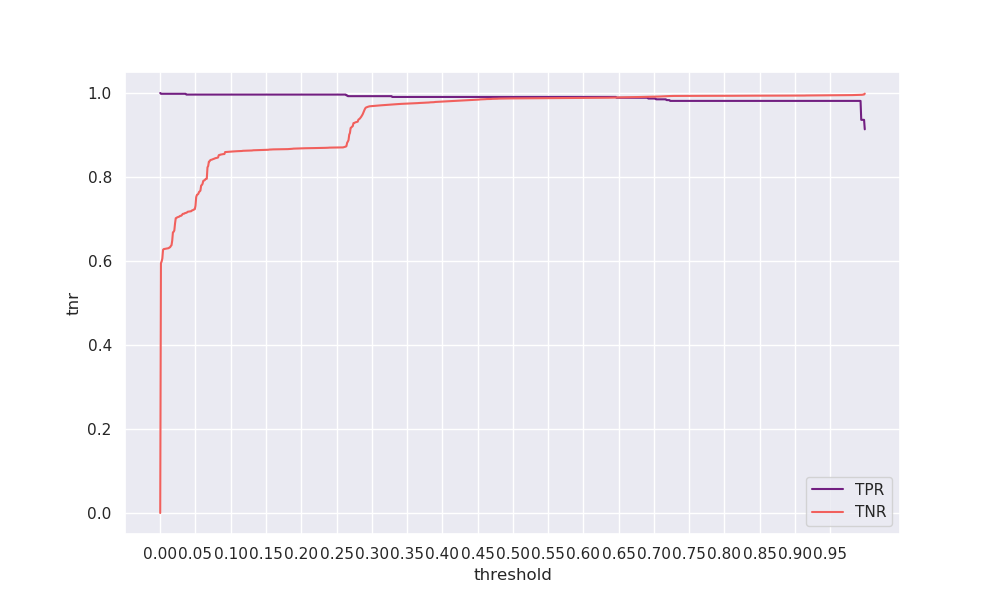

Values plotted in this chart, from the file beside it:
threshold, tpr, tnr, geometric_mean, arithmetic_mean
0.0, 1.0, 0.0, 0.0, 0.5
0.001, 0.9981, 0.5947, 0.7704, 0.7964
0.002, 0.9981, 0.5988, 0.7731, 0.7985
0.003, 0.9981, 0.6061, 0.7778, 0.8021
0.004, 0.9981, 0.6267, 0.7909, 0.8124
0.005, 0.9981, 0.6283, 0.7919, 0.8132
0.006, 0.9981, 0.6287, 0.7921, 0.8134
0.007, 0.9981, 0.629, 0.7924, 0.8136
0.008, 0.9981, 0.6295, 0.7926, 0.8138
0.009, 0.9981, 0.6296, 0.7927, 0.8138
0.01, 0.9981, 0.6298, 0.7928, 0.8139
0.011, 0.9981, 0.6303, 0.7932, 0.8142
0.012, 0.9981, 0.6306, 0.7933, 0.8144
0.013, 0.9981, 0.6321, 0.7943, 0.8151
0.014, 0.9981, 0.6328, 0.7947, 0.8154
0.015, 0.9981, 0.6357, 0.7965, 0.8169
0.016, 0.9981, 0.6376, 0.7977, 0.8178
0.017, 0.9981, 0.6485, 0.8045, 0.8233
0.018, 0.9981, 0.6682, 0.8167, 0.8332
0.019, 0.9981, 0.6695, 0.8175, 0.8338
0.02, 0.9981, 0.6728, 0.8195, 0.8355
0.021, 0.9981, 0.6893, 0.8295, 0.8437
0.022, 0.9981, 0.7019, 0.837, 0.85
0.023, 0.9981, 0.7025, 0.8373, 0.8503
0.024, 0.9981, 0.7039, 0.8382, 0.851
0.025, 0.9981, 0.7046, 0.8386, 0.8513
0.026, 0.9981, 0.7051, 0.8389, 0.8516
0.027, 0.9981, 0.7057, 0.8393, 0.8519
0.028, 0.9981, 0.7073, 0.8402, 0.8527
0.029, 0.9981, 0.7076, 0.8404, 0.8528
0.03, 0.9981, 0.708, 0.8406, 0.8531
0.031, 0.9981, 0.71, 0.8418, 0.854
0.032, 0.9981, 0.7122, 0.8431, 0.8552
0.033, 0.9981, 0.7125, 0.8433, 0.8553
0.034, 0.9981, 0.7127, 0.8435, 0.8554
0.035, 0.9981, 0.714, 0.8442, 0.856
0.036, 0.9981, 0.7144, 0.8444, 0.8563
0.037, 0.9962, 0.7148, 0.8439, 0.8555
0.038, 0.9962, 0.7157, 0.8444, 0.856
0.039, 0.9962, 0.7173, 0.8453, 0.8568
0.04, 0.9962, 0.7176, 0.8455, 0.8569
0.041, 0.9962, 0.7178, 0.8457, 0.857
0.042, 0.9962, 0.7181, 0.8458, 0.8572
0.043, 0.9962, 0.7184, 0.846, 0.8573
0.044, 0.9962, 0.7186, 0.8461, 0.8574
0.045, 0.9962, 0.7204, 0.8472, 0.8583
0.046, 0.9962, 0.721, 0.8475, 0.8586
0.047, 0.9962, 0.7216, 0.8479, 0.8589
0.048, 0.9962, 0.7227, 0.8485, 0.8595
0.049, 0.9962, 0.7233, 0.8489, 0.8598
0.05, 0.9962, 0.7315, 0.8537, 0.8639
0.051, 0.9962, 0.7521, 0.8656, 0.8742
0.052, 0.9962, 0.7574, 0.8686, 0.8768
0.053, 0.9962, 0.7584, 0.8692, 0.8773
0.054, 0.9962, 0.7599, 0.8701, 0.8781
0.055, 0.9962, 0.7643, 0.8726, 0.8803
0.056, 0.9962, 0.7657, 0.8734, 0.881
0.057, 0.9962, 0.7676, 0.8745, 0.8819
0.058, 0.9962, 0.7795, 0.8813, 0.8879
0.059, 0.9962, 0.7811, 0.8821, 0.8887
... 940 more rows
